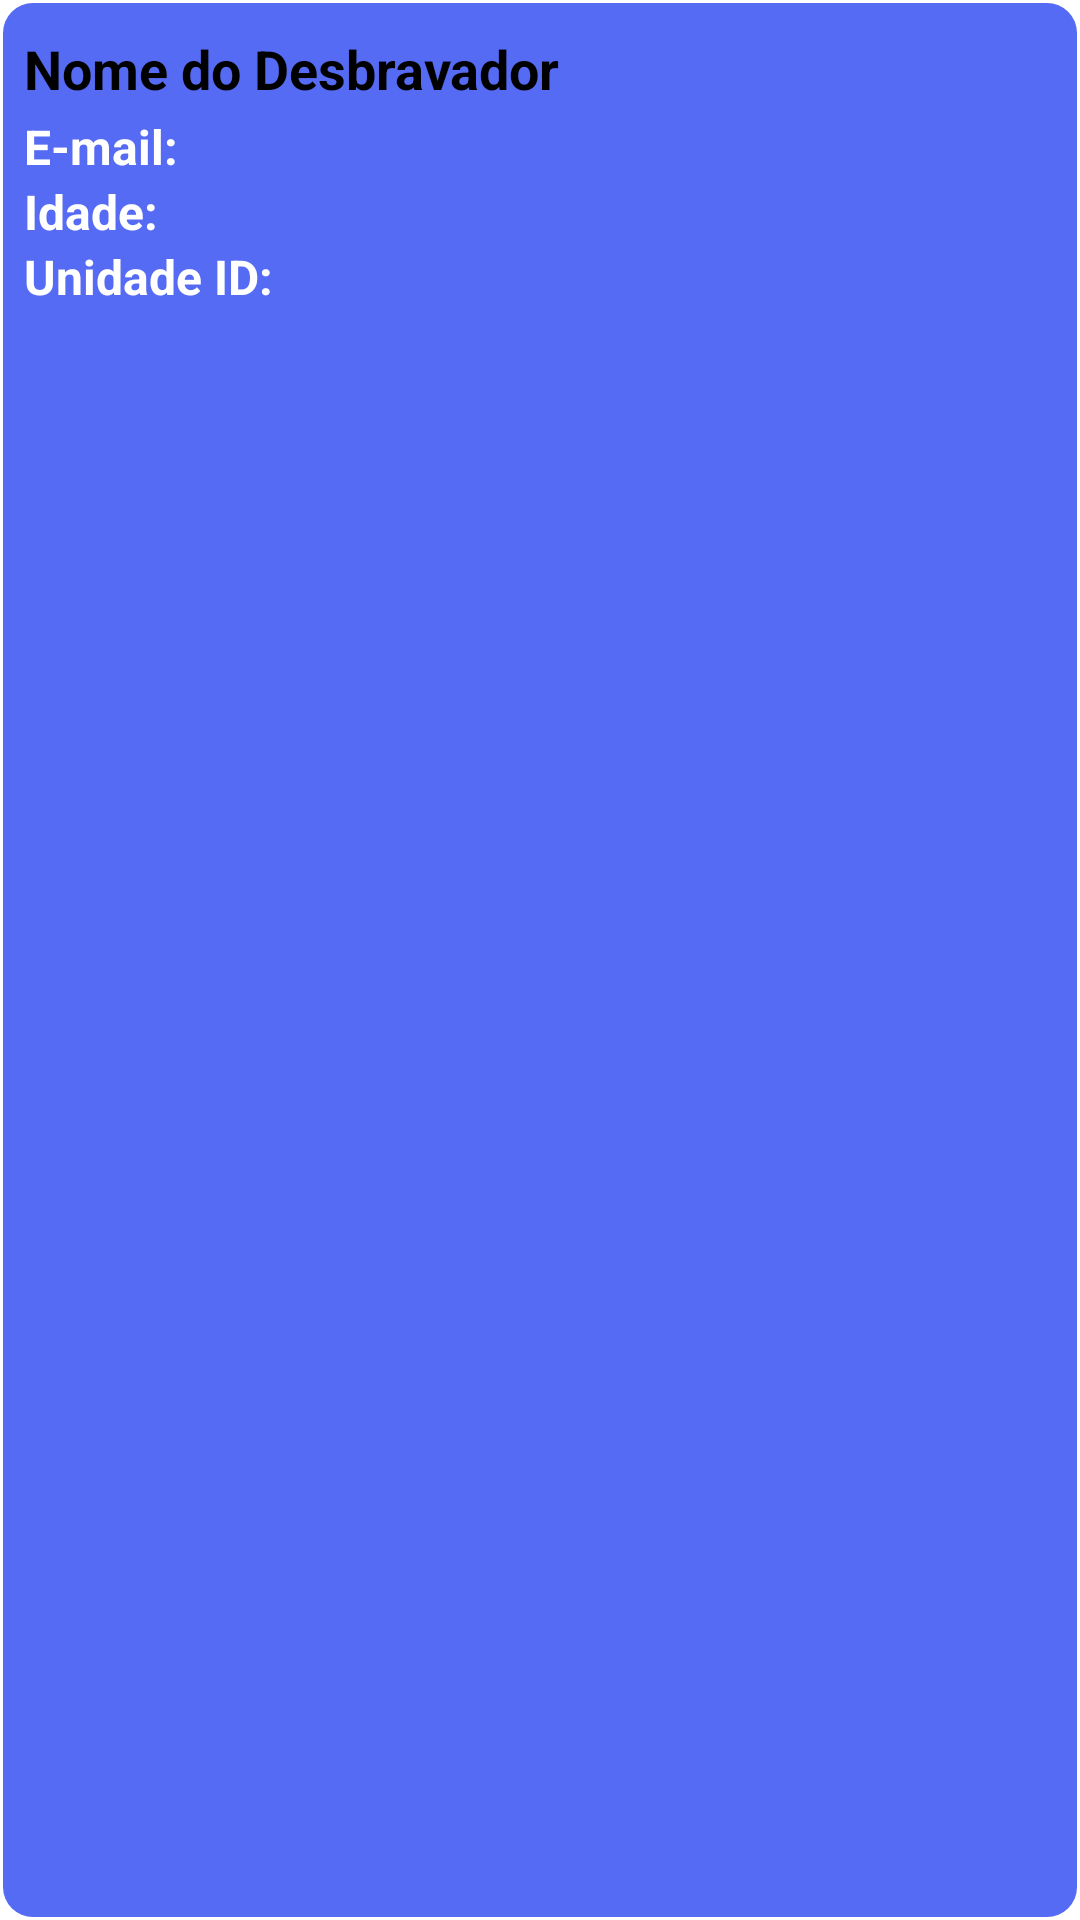

The Android layout XML behind this screen, and the referenced resources:
<!-- AndroidManifest.xml: application theme Theme.TP1DesenvolvimentoKotlinAndroid -->
<!-- res/layout/desbravador_item_list.xml -->
<?xml version="1.0" encoding="utf-8"?>
<LinearLayout xmlns:android="http://schemas.android.com/apk/res/android"
    xmlns:app="http://schemas.android.com/apk/res-auto"
    xmlns:tools="http://schemas.android.com/tools"
    android:layout_width="match_parent"
    android:layout_height="wrap_content"
    android:layout_marginBottom="8dp"
    android:background="@drawable/list_item"
    android:orientation="vertical"
    android:padding="8dp">

    <LinearLayout
        android:layout_width="match_parent"
        android:layout_height="wrap_content"
        android:gravity="center">

        <TextView
            android:id="@+id/tv_nome_desbravador"
            android:layout_width="wrap_content"
            android:layout_height="30dp"
            android:layout_weight="1"
            android:gravity="center_vertical"
            android:text="Nome do Desbravador"
            android:textColor="@color/black"
            android:textSize="18sp"
            android:textStyle="bold" />

        <ImageButton
            android:id="@+id/ic_edit"
            android:layout_width="wrap_content"
            android:layout_height="30dp"
            android:backgroundTint="@android:color/transparent"
            android:src="@drawable/ic_edit" />

        <ImageButton
            android:id="@+id/ic_delete"
            android:layout_width="wrap_content"
            android:layout_height="30dp"
            android:backgroundTint="@android:color/transparent"
            android:src="@drawable/ic_delete" />
    </LinearLayout>

    <LinearLayout
        android:layout_width="match_parent"
        android:layout_height="wrap_content"
        android:orientation="vertical">

        <TextView
            android:id="@+id/tv_email"
            android:layout_width="wrap_content"
            android:layout_height="wrap_content"
            android:layout_weight="1"
            android:text="E-mail:"
            android:textColor="@color/white"
            android:textSize="16sp"
            android:textStyle="bold" />

        <TextView
            android:id="@+id/tv_idade"
            android:layout_width="wrap_content"
            android:layout_height="wrap_content"
            android:text="Idade:"
            android:textColor="@color/white"
            android:textSize="16sp"
            android:textStyle="bold" />

        <TextView
            android:id="@+id/tv_unidade"
            android:layout_width="wrap_content"
            android:layout_height="wrap_content"
            android:text="Unidade ID:"
            android:textColor="@color/white"
            android:textSize="16sp"
            android:textStyle="bold" />
    </LinearLayout>


</LinearLayout>
<!-- resources referenced by this layout -->
<resources>
  <color name="black">#FF000000</color>
  <color name="white">#FFFFFFFF</color>
  <!-- drawable list_item (drawable) -->
  <?xml version="1.0" encoding="utf-8"?>
  <layer-list xmlns:android="http://schemas.android.com/apk/res/android">
  
  
      <item
          android:bottom="1dp"
          android:top="1dp"
          android:left="1dp"
          android:right="1dp"
          >
          <shape
              android:layout_width="wrap_content"
              android:shape="rectangle">
              <solid android:color="#566bf3" />
              <corners android:radius="10dp"/>
              <padding android:right="3dp"/>
              <padding android:left="3dp"/>
              <padding android:top="3dp"/>
              <padding android:bottom="3dp"/>
          </shape>
  
      </item>
  </layer-list>
  <style name="Theme.TP1DesenvolvimentoKotlinAndroid" parent="Theme.MaterialComponents.DayNight.NoActionBar">
          
          <item name="colorPrimary">@color/black</item>
          <item name="colorPrimaryVariant">@color/teal_200</item>
          <item name="colorOnPrimary">@color/white</item>
          
          <item name="colorSecondary">@color/teal_200</item>
          <item name="colorSecondaryVariant">@color/teal_700</item>
          <item name="colorOnSecondary">@color/black</item>
          
          <item name="android:statusBarColor">?attr/colorPrimaryVariant</item>
          
      </style>
  <color name="teal_200">#5472ec</color>
  <color name="teal_700">#5472ec</color>
</resources>
